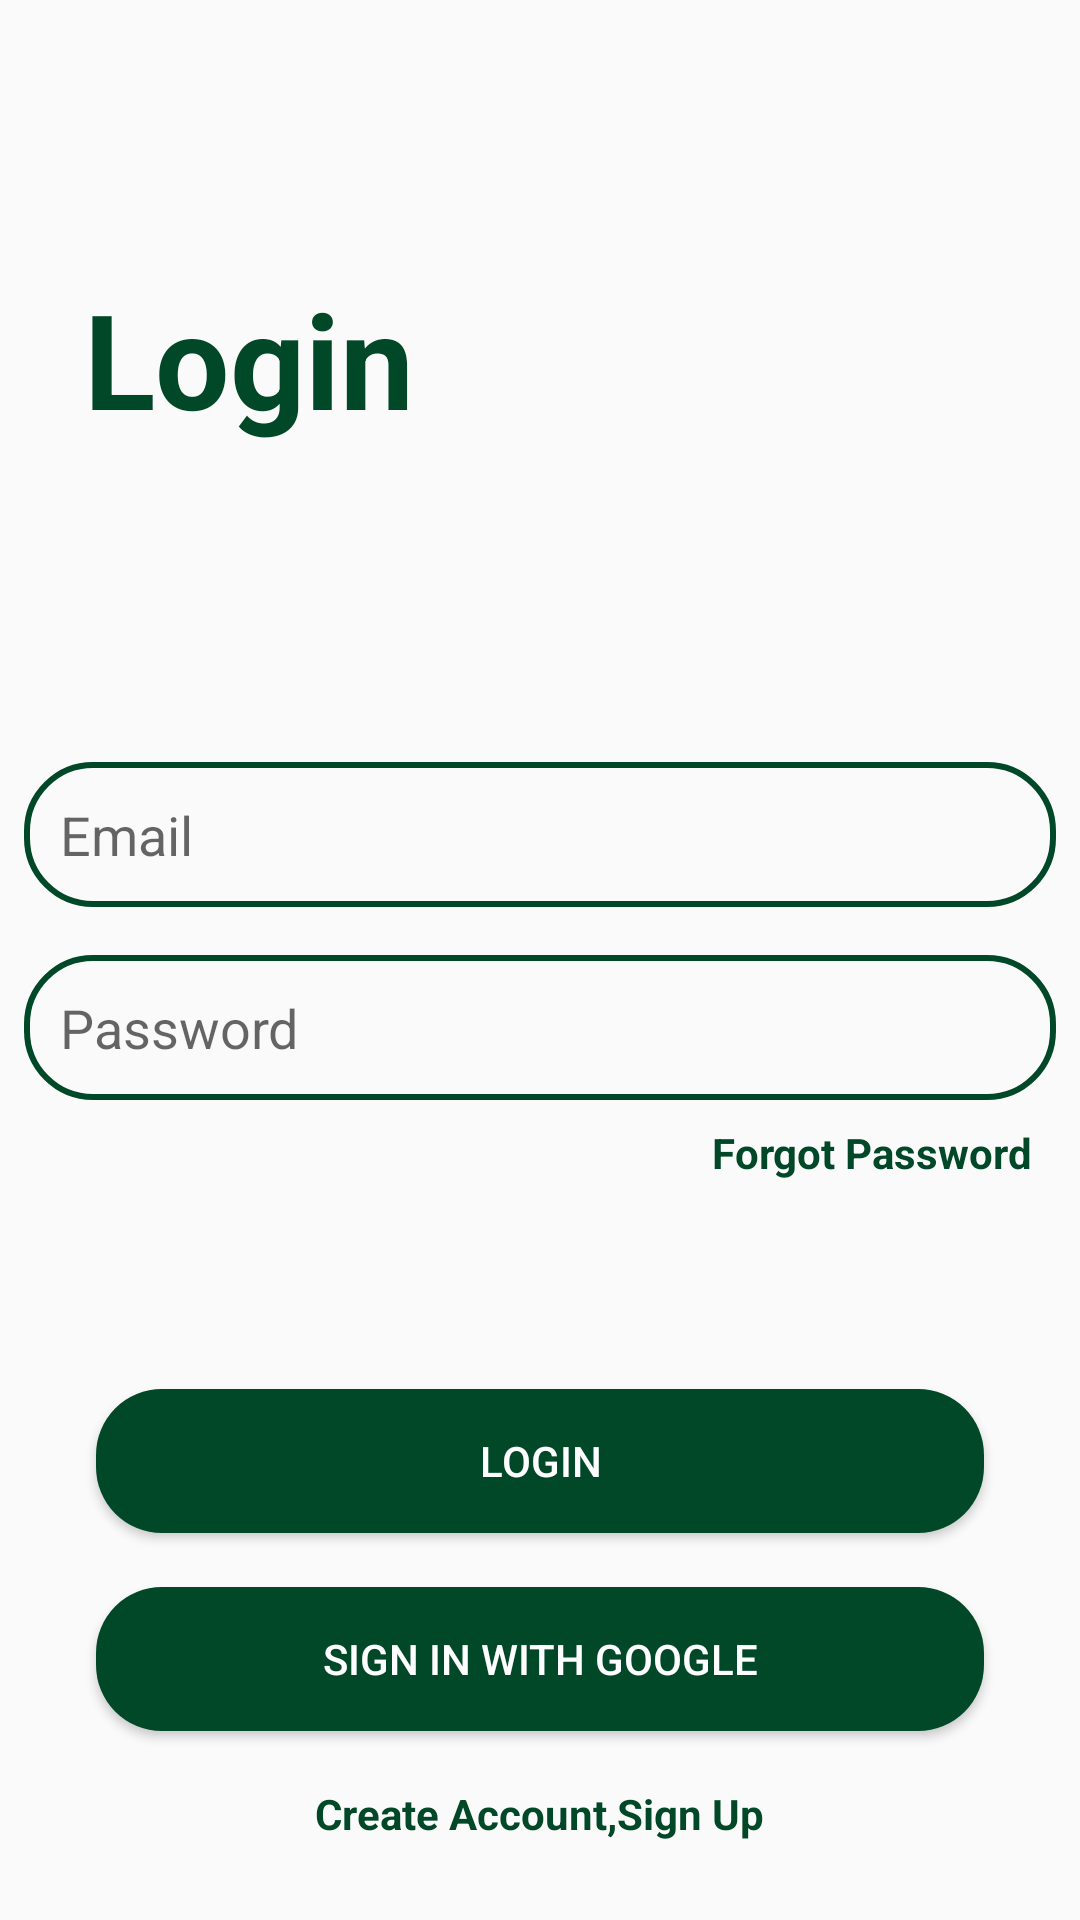

Produce the Android XML layout that renders to this screen, including the resource entries it uses.
<!-- AndroidManifest.xml: application theme AppTheme -->
<!-- res/layout/fragment_login.xml -->
<?xml version="1.0" encoding="utf-8"?>
<RelativeLayout xmlns:android="http://schemas.android.com/apk/res/android"
    xmlns:tools="http://schemas.android.com/tools"
    android:layout_width="match_parent"
    android:layout_height="match_parent"
    android:background="@drawable/background"
    tools:context=".fragments.CreateAccountFragment">

    <TextView
        android:layout_width="wrap_content"
        android:layout_height="wrap_content"
        android:textStyle="bold"
        android:textSize="44sp"
        android:padding="12dp"
        android:text="Login"
        android:textColor="@color/colorGreen"
        android:layout_marginTop="78dp"
        android:layout_marginStart="16dp"
        android:layout_marginLeft="16dp"/>
    <LinearLayout
        android:id="@+id/LL111"
        android:layout_width="match_parent"
        android:layout_height="wrap_content"
        android:orientation="vertical"
        android:layout_centerInParent="true">

        <EditText
            android:id="@+id/emailET"
            android:layout_width="match_parent"
            android:layout_height="wrap_content"
            android:padding="12dp"
            android:layout_margin="8dp"
            android:background="@drawable/text_box"
            android:hint="Email"/>

        <EditText
            android:id="@+id/passwordET"
            android:layout_width="match_parent"
            android:layout_height="wrap_content"
            android:padding="12dp"
            android:inputType="textWebPassword"
            android:layout_margin="8dp"
            android:background="@drawable/text_box"
            android:hint="Password"/>
        <TextView
            android:layout_width="wrap_content"
            android:layout_height="wrap_content"
            android:text="Forgot Password"
            android:textColor="@color/colorGreen"
            android:layout_gravity="end"
            android:layout_marginEnd="16dp"
            android:id="@+id/forgotTV"
            android:layout_marginRight="16dp"
            android:textStyle="bold"/>

    </LinearLayout>
    <ProgressBar
        android:layout_centerHorizontal="true"
        android:layout_width="wrap_content"
        android:layout_height="wrap_content"
        android:id="@+id/progressBar"
        android:layout_below="@+id/LL111"
        android:layout_above="@+id/loginBtn"
        android:visibility="gone"
        />
    <Button
        android:layout_width="match_parent"
        android:layout_height="wrap_content"
        android:text="Login"
        android:background="@drawable/btn_bg"
        android:layout_marginStart="32dp"
        android:layout_marginEnd="32dp"
        android:textColor="#fff"
        android:layout_above="@+id/googleSignInBtn"
        android:layout_marginBottom="18dp"
        android:id="@+id/loginBtn"/>
    <Button
        android:layout_width="match_parent"
        android:layout_height="wrap_content"
        android:text="Sign in with Google"
        android:background="@drawable/btn_bg"
        android:layout_marginStart="32dp"
        android:layout_marginEnd="32dp"
        android:textColor="#fff"
        android:layout_above="@+id/signUpTV"
        android:layout_marginBottom="18dp"
        android:id="@+id/googleSignInBtn"/>
    <TextView
        android:layout_width="wrap_content"
        android:layout_height="wrap_content"
        android:layout_centerHorizontal="true"
        android:id="@+id/signUpTV"
        android:layout_alignParentBottom="true"
        android:text="Create Account,Sign Up"
        android:textStyle="bold"
        android:layout_marginBottom="26dp"
        android:textColor="@color/colorGreen"/>


</RelativeLayout>
<!-- resources referenced by this layout -->
<resources>
  <color name="colorGreen">#004827</color>
  <!-- drawable btn_bg (drawable) -->
  <?xml version="1.0" encoding="utf-8"?>
  <shape xmlns:android="http://schemas.android.com/apk/res/android"
      android:shape="rectangle">
      <solid
          android:color="@color/colorGreen"/>
      <corners
          android:radius="22dp"/>
  
  </shape>
  <!-- drawable text_box (drawable) -->
  <?xml version="1.0" encoding="utf-8"?>
  <shape xmlns:android="http://schemas.android.com/apk/res/android"
      android:shape="rectangle">
      <corners
          android:radius="22dp"/>
      <stroke
          android:color="@color/colorGreen"
          android:width="2dp"
  />
  </shape>
  <style name="AppTheme" parent="Theme.AppCompat.Light.NoActionBar">
          
          
          <item name="colorPrimary">@color/colorPrimary</item>
          <item name="colorPrimaryDark">@color/colorPrimaryDark</item>
          <item name="colorAccent">@color/colorAccent</item>
      </style>
  <color name="colorPrimary">#FFF</color>
  <color name="colorPrimaryDark">#FFF</color>
  <color name="colorAccent">#00552E</color>
</resources>
